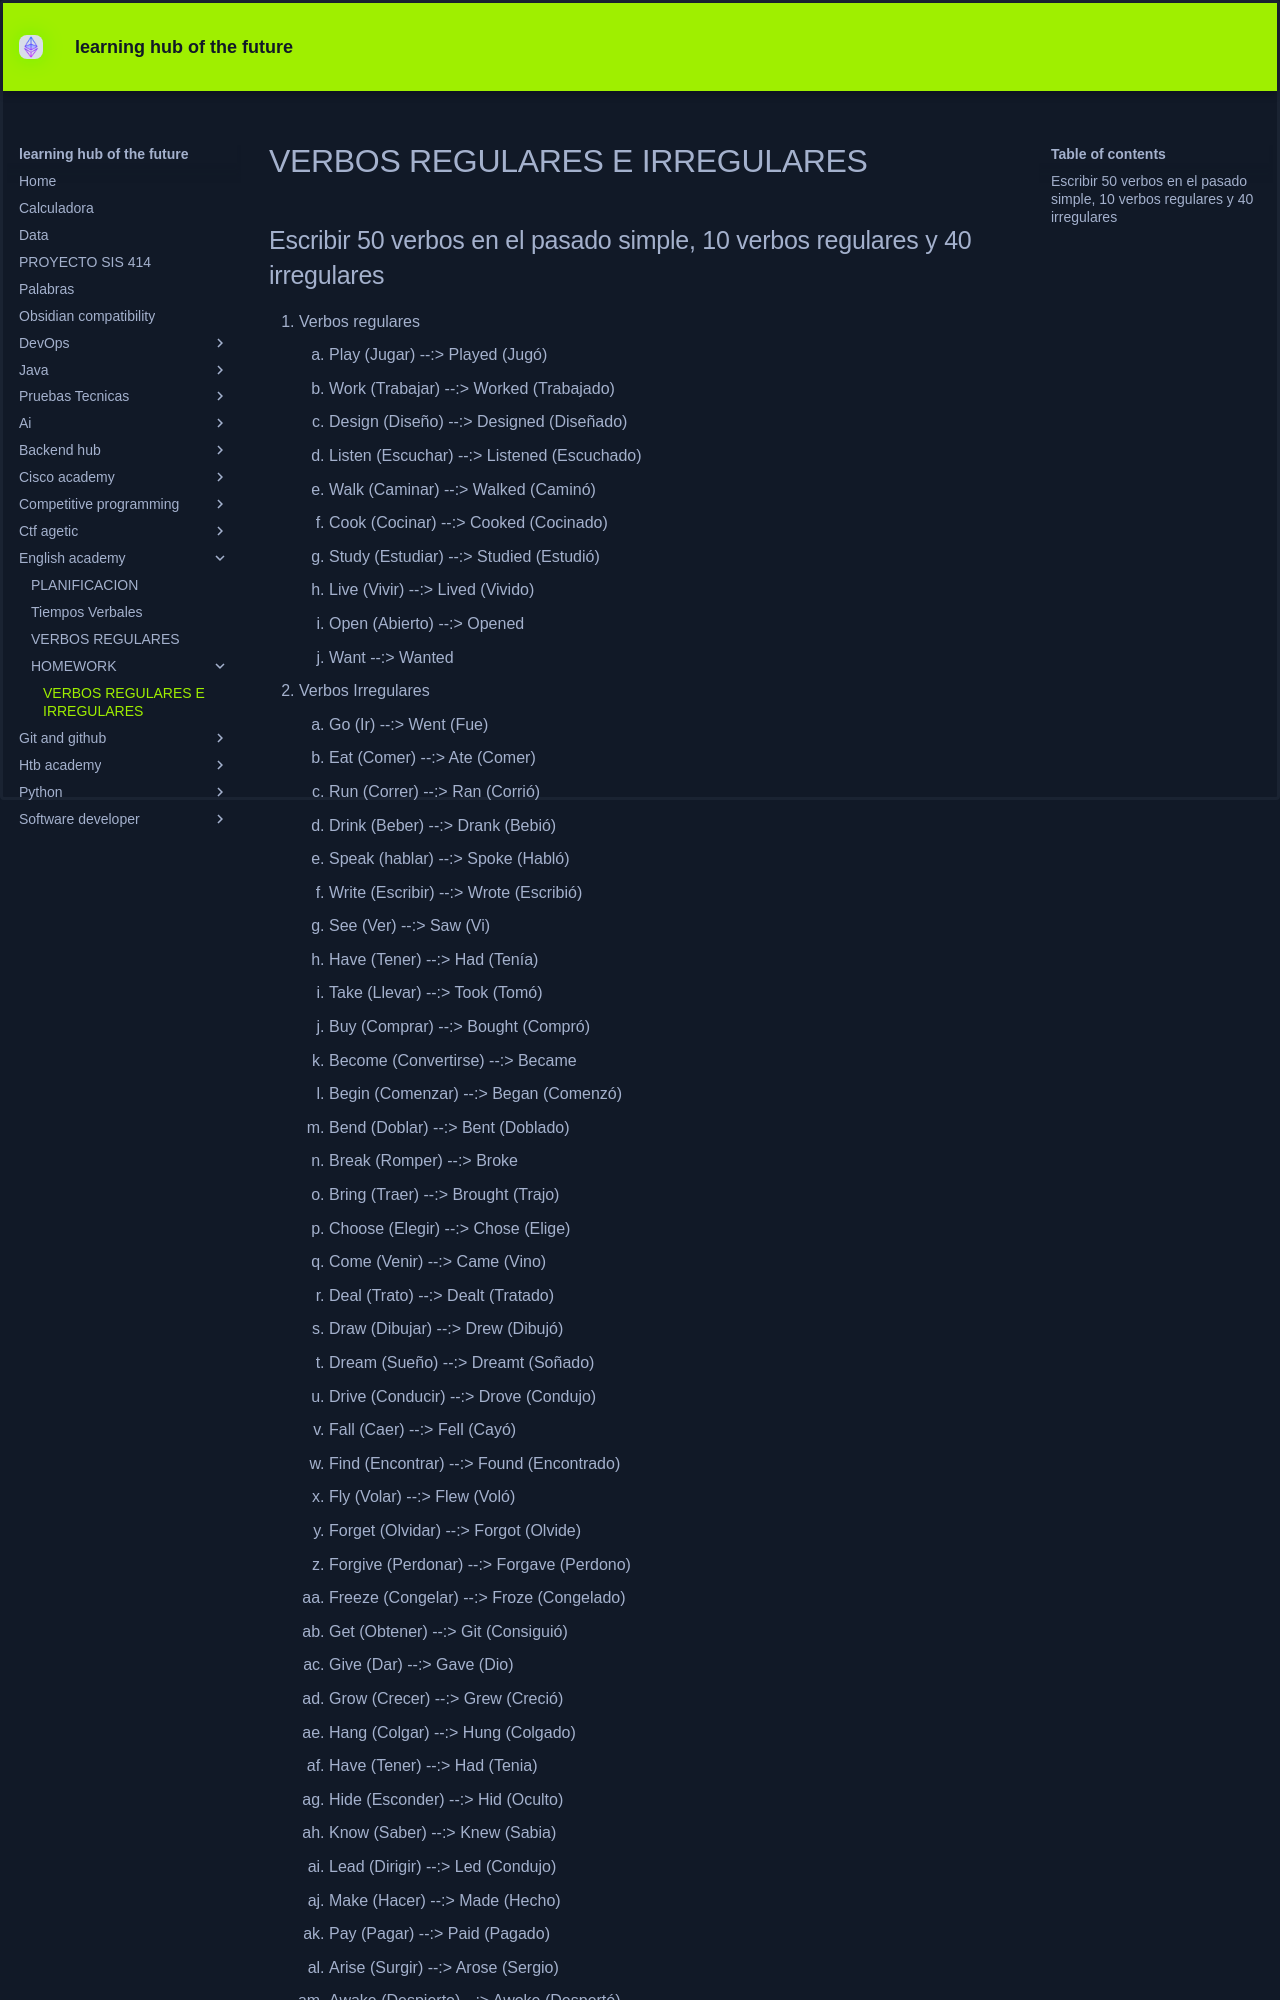

repository: KEVIN-117/learning-docs · page: english-academy/HOMEWORK/VERBOS REGULARES E IRREGULARES/index.html · generator: mkdocs

## Escribir 50 verbos en el pasado simple, 10 verbos regulares y 40 irregulares
1. Verbos regulares
	1. Play (Jugar) --:> Played (Jugó)
	2. Work (Trabajar) --:> Worked (Trabajado)
	3. Design (Diseño) --:> Designed (Diseñado)
	4. Listen (Escuchar) --:> Listened (Escuchado)
	5. Walk (Caminar) --:> Walked (Caminó)
	6. Cook (Cocinar) --:> Cooked (Cocinado)
	7. Study (Estudiar) --:> Studied (Estudió)
	8. Live (Vivir) --:> Lived (Vivido)
	9. Open (Abierto) --:> Opened
	10. Want --:> Wanted
2. Verbos Irregulares
	1. Go (Ir) --:> Went (Fue)
	2. Eat (Comer) --:> Ate (Comer)
	3. Run (Correr) --:> Ran (Corrió)
	4. Drink (Beber) --:> Drank (Bebió)
	5. Speak (hablar) --:> Spoke (Habló)
	6. Write (Escribir) --:> Wrote (Escribió)
	7. See (Ver) --:> Saw (Vi)
	8. Have (Tener) --:> Had (Tenía)
	9. Take (Llevar) --:> Took (Tomó)
	10. Buy (Comprar) --:> Bought (Compró)
	11. Become (Convertirse) --:> Became
	12. Begin (Comenzar) --:> Began (Comenzó)
	13. Bend (Doblar) --:> Bent (Doblado)
	14. Break (Romper) --:> Broke
	15. Bring (Traer) --:> Brought (Trajo)
	16. Choose (Elegir) --:> Chose (Elige)
	17. Come (Venir) --:> Came (Vino)
	18. Deal (Trato) --:> Dealt (Tratado)
	19. Draw (Dibujar) --:> Drew (Dibujó)
	20. Dream (Sueño) --:> Dreamt (Soñado)
	21. Drive (Conducir) --:> Drove (Condujo)
	22. Fall (Caer) --:> Fell (Cayó)
	23. Find (Encontrar) --:> Found (Encontrado)
	24. Fly (Volar) --:> Flew (Voló)
	25. Forget (Olvidar) --:> Forgot (Olvide)
	26. Forgive (Perdonar) --:> Forgave (Perdono)
	27. Freeze (Congelar) --:> Froze (Congelado)
	28. Get (Obtener) --:> Git (Consiguió)
	29. Give (Dar) --:> Gave (Dio)
	30. Grow (Crecer) --:> Grew (Creció)
	31. Hang (Colgar) --:> Hung (Colgado)
	32. Have (Tener) --:> Had (Tenia)
	33. Hide (Esconder) --:> Hid (Oculto)
	34. Know (Saber) --:> Knew (Sabia)
	35. Lead (Dirigir) --:> Led (Condujo)
	36. Make (Hacer) --:> Made (Hecho)
	37. Pay (Pagar) --:> Paid (Pagado)
	38. Arise (Surgir) --:> Arose (S
